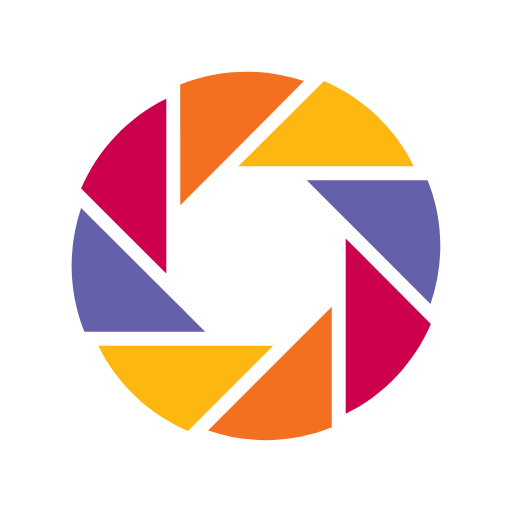
t = 0.00 s
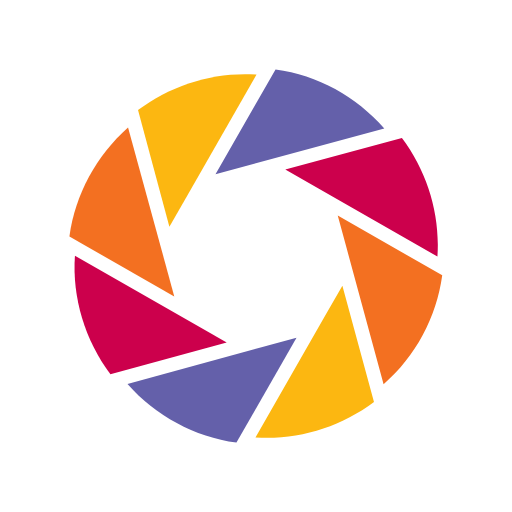
t = 0.40 s
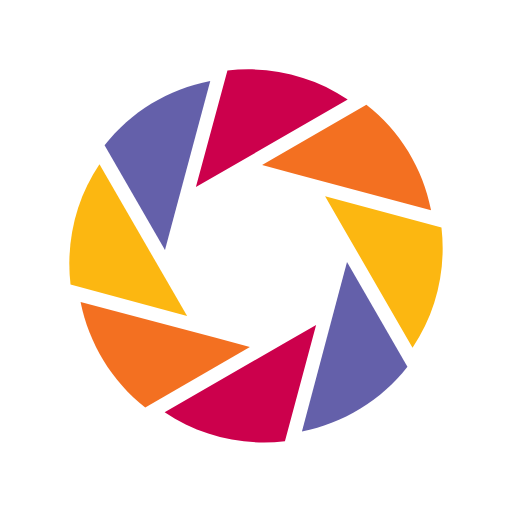
t = 0.80 s
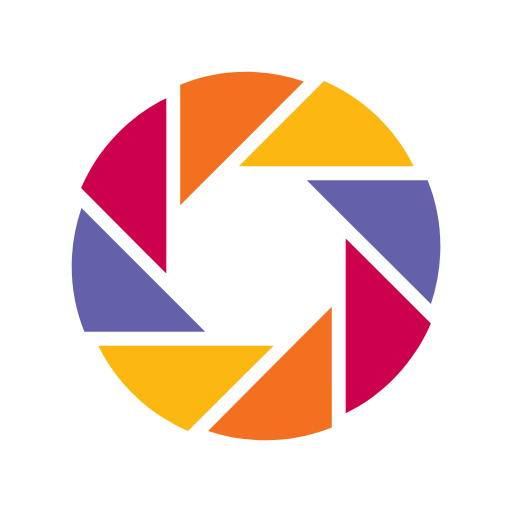
t = 1.20 s
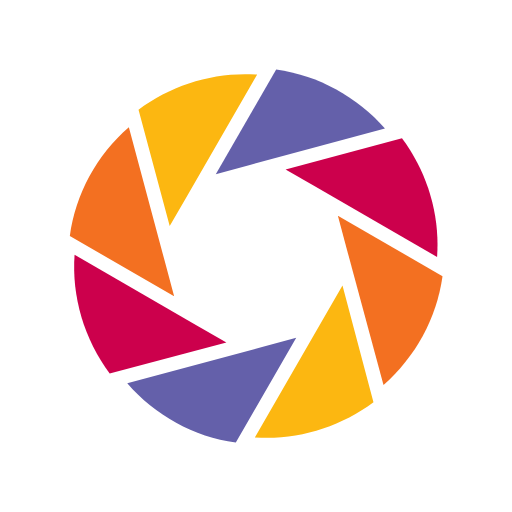
t = 1.60 s
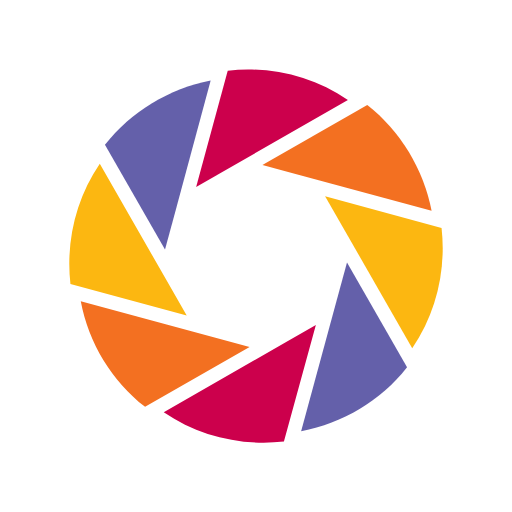
t = 2.00 s

The animated SVG that drew these frames (rendered in a browser with its animation timeline set to each time). Animation: 1 SMIL element (animateTransform=1); one cycle of 2.40 s, repeats indefinitely.

<svg xmlns="http://www.w3.org/2000/svg" xmlns:xlink="http://www.w3.org/1999/xlink" class="lds-camera" width="200px" height="200px" viewBox="0 0 100 100" preserveAspectRatio="xMidYMid" style="background: none;"><g transform="translate(50,50)" class="">
<g transform="scale(0.8)" class="">
<g transform="translate(-50,-50)" class="">
<g class="" transform="rotate(0.018219 50 50)">
  <animateTransform attributeName="transform" type="rotate" repeatCount="indefinite" values="360 50 50;240 50 50;120 50 50;0 50 50" keyTimes="0;0.333;0.667;1" dur="2.4s" keySplines="0.7 0 0.3 1;0.7 0 0.3 1;0.7 0 0.3 1" calcMode="spline" class=""/>
  <path fill="#fcb711" d="M54.3,28.1h34.2c-4.5-9.3-12.4-16.7-21.9-20.8L45.7,28.1L54.3,28.1L54.3,28.1z" class=""/>
  <path fill="#f37021" d="M61.7,7.3C51.9,4,41.1,4.2,31.5,8.1v29.5l6.1-6.1L61.7,7.3C61.7,7.3,61.7,7.3,61.7,7.3z" class=""/>
  <path fill="#cc004c" d="M28.1,11.6c-9.3,4.5-16.7,12.4-20.8,21.9l20.8,20.8v-8.6L28.1,11.6C28.1,11.6,28.1,11.6,28.1,11.6z" class=""/>
  <path fill="#6460aa" d="M31.5,62.4L7.3,38.3c0,0,0,0,0,0C4,48.1,4.2,58.9,8.1,68.5h29.5L31.5,62.4z" class=""/>
  <path fill="#fcb711" d="M45.7,71.9H11.5c0,0,0,0,0,0c4.5,9.3,12.4,16.7,21.9,20.8l20.8-20.8H45.7z" class=""/>
  <path fill="#f37021" d="M62.4,68.5L38.3,92.6c0,0,0,0,0,0c9.8,3.4,20.6,3.1,30.2-0.8V62.4L62.4,68.5z" class=""/>
  <path fill="#cc004c" d="M71.9,45.7v8.6v34.2c0,0,0,0,0,0c9.3-4.5,16.7-12.4,20.8-21.9L71.9,45.7z" class=""/>
  <path fill="#6460aa" d="M91.9,31.5C91.9,31.5,91.9,31.5,91.9,31.5l-29.5,0l0,0l6.1,6.1l24.1,24.1c0,0,0,0,0,0 C96,51.9,95.8,41.1,91.9,31.5z" class=""/>
</g></g></g></g></svg>